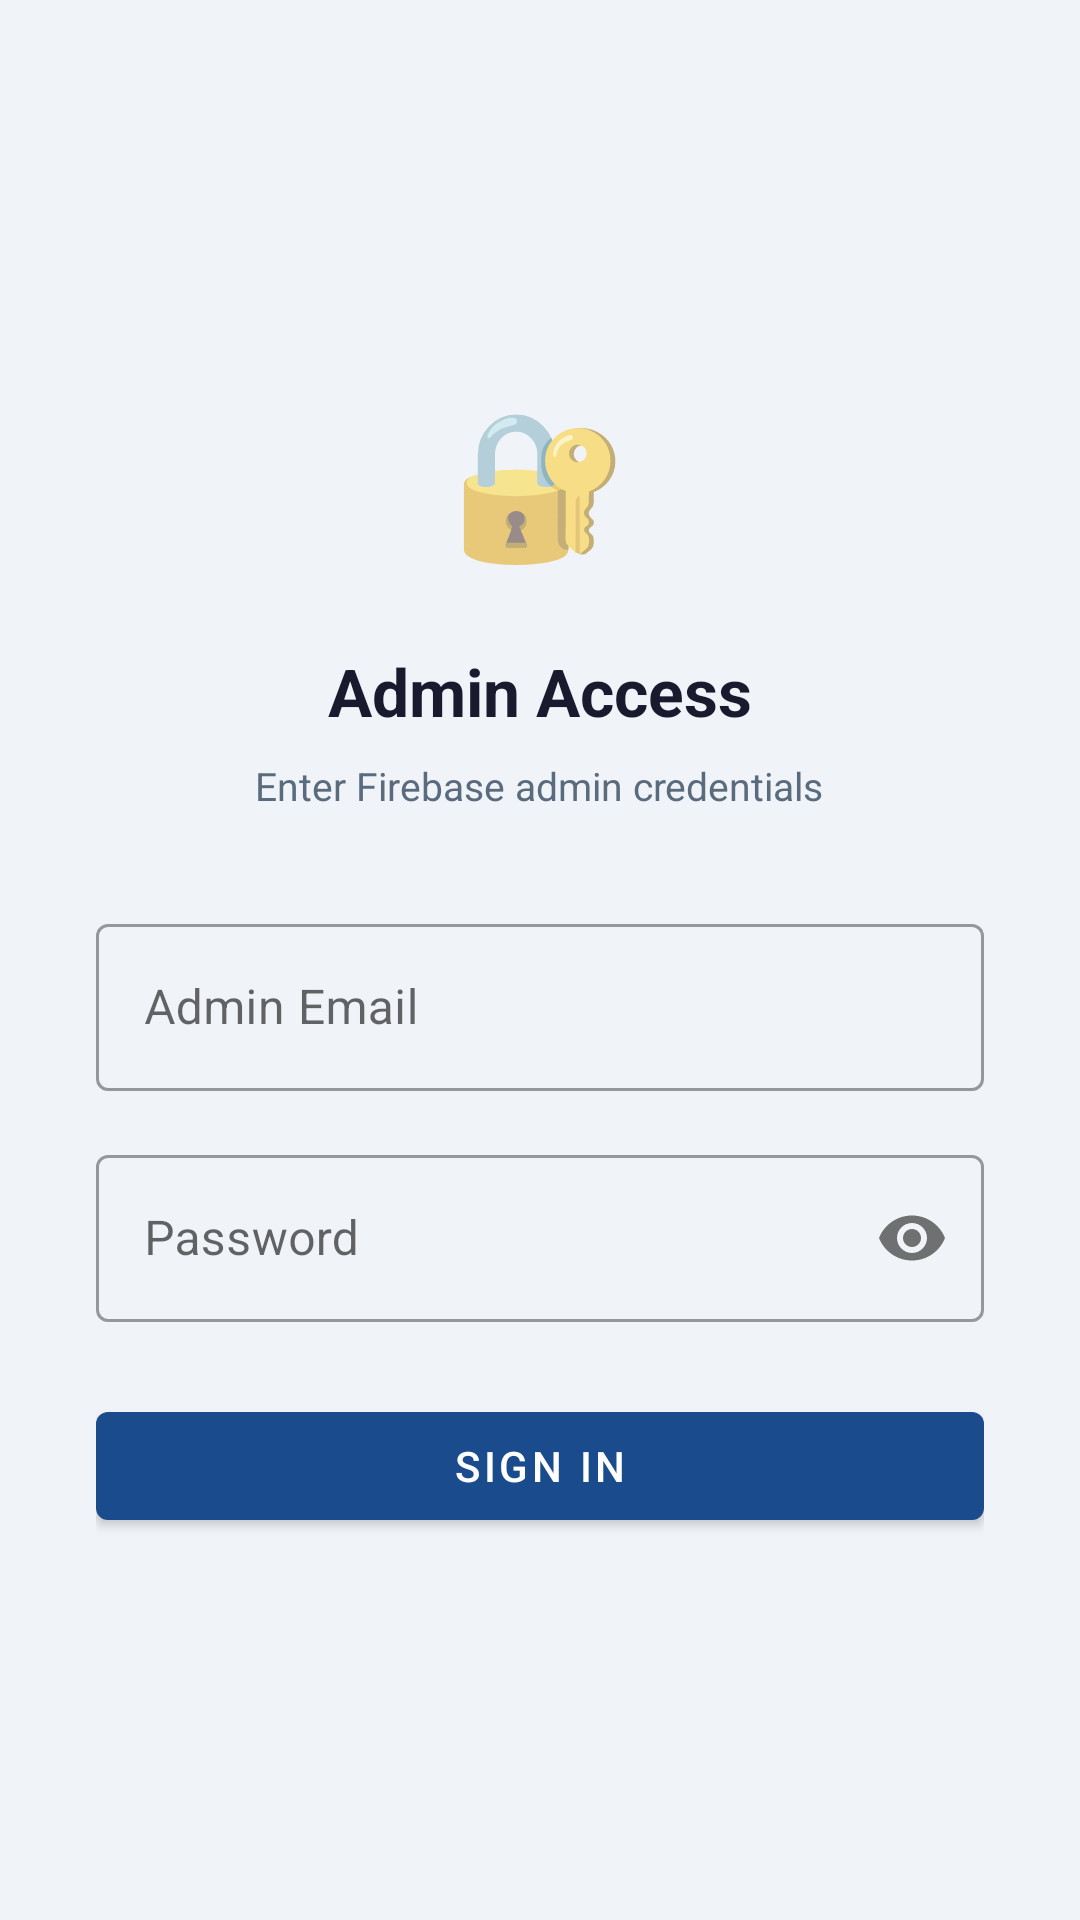

Reconstruct the res/layout file that produces this screen, plus the resources it refers to.
<!-- AndroidManifest.xml: application theme Theme.BOIMonitor -->
<!-- res/layout/activity_admin_login.xml -->
<?xml version="1.0" encoding="utf-8"?>
<LinearLayout
    xmlns:android="http://schemas.android.com/apk/res/android"
    xmlns:app="http://schemas.android.com/apk/res-auto"
    android:layout_width="match_parent"
    android:layout_height="match_parent"
    android:orientation="vertical"
    android:padding="32dp"
    android:gravity="center"
    android:background="@color/bg_primary">

    
    <TextView
        android:layout_width="wrap_content"
        android:layout_height="wrap_content"
        android:text="🔐"
        android:textSize="48sp"
        android:layout_marginBottom="24dp" />

    <TextView
        android:layout_width="wrap_content"
        android:layout_height="wrap_content"
        android:text="Admin Access"
        android:textSize="22sp"
        android:textStyle="bold"
        android:textColor="@color/text_primary"
        android:layout_marginBottom="8dp" />

    <TextView
        android:layout_width="wrap_content"
        android:layout_height="wrap_content"
        android:text="Enter Firebase admin credentials"
        android:textSize="13sp"
        android:textColor="@color/text_secondary"
        android:layout_marginBottom="32dp" />

    
    <com.google.android.material.textfield.TextInputLayout
        android:layout_width="match_parent"
        android:layout_height="wrap_content"
        android:hint="Admin Email"
        style="@style/Widget.MaterialComponents.TextInputLayout.OutlinedBox"
        android:layout_marginBottom="16dp">

        <com.google.android.material.textfield.TextInputEditText
            android:id="@+id/et_email"
            android:layout_width="match_parent"
            android:layout_height="wrap_content"
            android:inputType="textEmailAddress" />

    </com.google.android.material.textfield.TextInputLayout>

    
    <com.google.android.material.textfield.TextInputLayout
        android:layout_width="match_parent"
        android:layout_height="wrap_content"
        android:hint="Password"
        style="@style/Widget.MaterialComponents.TextInputLayout.OutlinedBox"
        app:passwordToggleEnabled="true"
        android:layout_marginBottom="24dp">

        <com.google.android.material.textfield.TextInputEditText
            android:id="@+id/et_password"
            android:layout_width="match_parent"
            android:layout_height="wrap_content"
            android:inputType="textPassword" />

    </com.google.android.material.textfield.TextInputLayout>

    <ProgressBar
        android:id="@+id/progress_bar"
        android:layout_width="wrap_content"
        android:layout_height="wrap_content"
        android:layout_marginBottom="16dp"
        android:visibility="gone" />

    <com.google.android.material.button.MaterialButton
        android:id="@+id/btn_login"
        android:layout_width="match_parent"
        android:layout_height="wrap_content"
        android:text="Sign In"
        android:textColor="@color/white"
        app:backgroundTint="@color/boi_primary" />

</LinearLayout>
<!-- resources referenced by this layout -->
<resources>
  <color name="bg_primary">#F0F4F8</color>
  <color name="boi_primary">#1A4B8C</color>
  <color name="text_primary">#1A1A2E</color>
  <color name="text_secondary">#5A6B7D</color>
  <color name="white">#FFFFFF</color>
  <style name="Theme.BOIMonitor" parent="Theme.MaterialComponents.DayNight.NoActionBar">
          <item name="colorPrimary">@color/boi_primary</item>
          <item name="colorPrimaryVariant">@color/boi_dark</item>
          <item name="colorOnPrimary">@color/white</item>
          <item name="colorSecondary">@color/boi_accent</item>
          <item name="colorOnSecondary">@color/boi_dark</item>
          <item name="android:statusBarColor">@color/boi_dark</item>
          <item name="android:navigationBarColor">@color/bg_primary</item>
          <item name="android:windowBackground">@color/bg_primary</item>
      </style>
  <color name="boi_dark">#102D5A</color>
  <color name="boi_accent">#D4AF37</color>
</resources>
